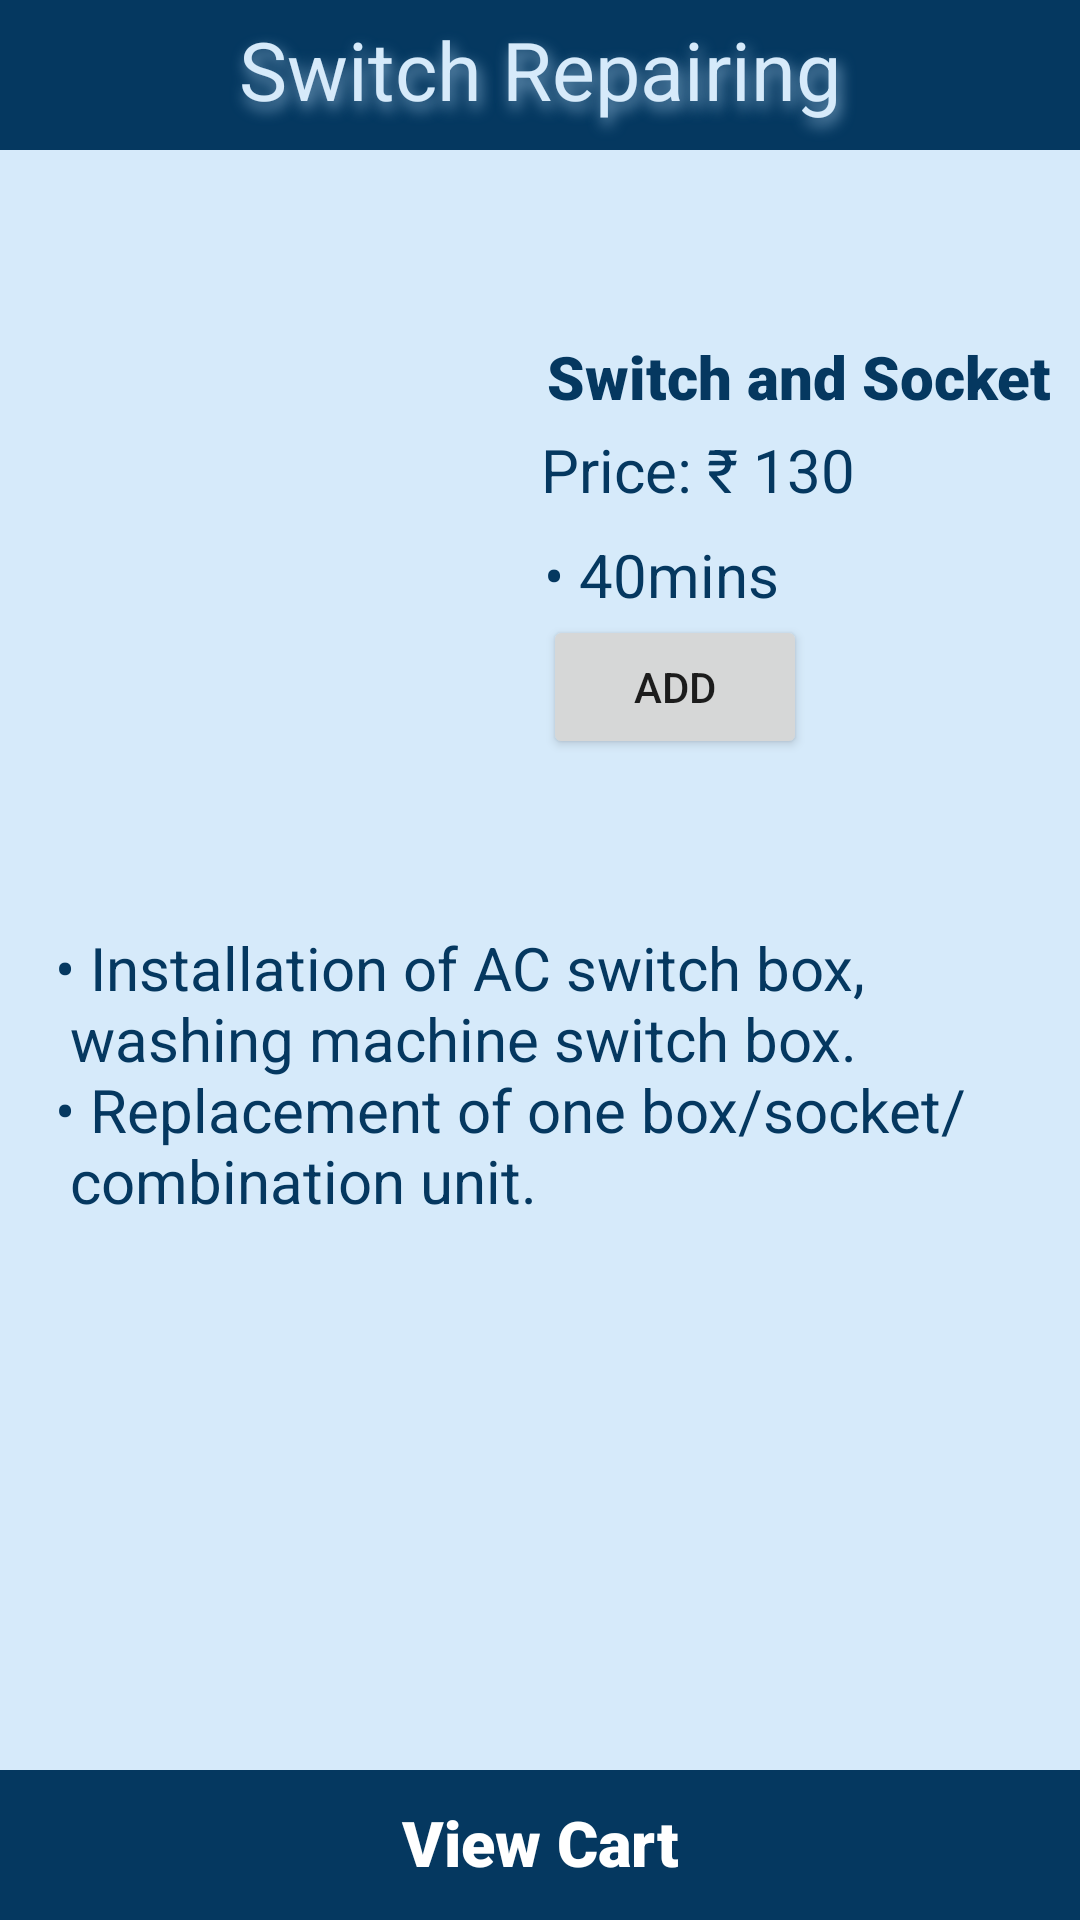

The Android layout XML behind this screen, and the referenced resources:
<!-- AndroidManifest.xml: application theme Theme.HomeServiceHome -->
<!-- res/layout/activity_elec_switch.xml -->
<?xml version="1.0" encoding="utf-8"?>
<androidx.constraintlayout.widget.ConstraintLayout xmlns:android="http://schemas.android.com/apk/res/android"
    xmlns:app="http://schemas.android.com/apk/res-auto"
    xmlns:tools="http://schemas.android.com/tools"
    android:layout_width="match_parent"
    android:layout_height="match_parent"
    tools:context=".elec_switch"
    android:orientation="vertical"
    android:background="#D6EAFA">

    <androidx.appcompat.widget.AppCompatTextView
        android:id="@+id/switchsocketrepairingheading"
        android:layout_width="match_parent"
        android:layout_height="50dp"
        android:background="@color/purple_500"
        android:fontFamily="sans-serif"
        android:paddingTop="5dp"
        android:shadowColor="#7FA8C8"
        android:shadowDx="3"
        android:shadowDy="7"
        android:shadowRadius="12"
        android:text="@string/switch_repairing"
        android:textAlignment="center"
        android:textColor="#D6EAFA"
        android:textSize="27sp"
        app:layout_constraintBottom_toBottomOf="parent"
        app:layout_constraintEnd_toEndOf="parent"
        app:layout_constraintHorizontal_bias="0.0"
        app:layout_constraintStart_toStartOf="parent"
        app:layout_constraintTop_toTopOf="parent"
        app:layout_constraintVertical_bias="0.0" />


    <ImageView
        android:id="@+id/switch_img"
        android:layout_width="130dp"
        android:layout_height="150dp"
        android:layout_marginTop="112dp"
        android:contentDescription="@string/todo"
        app:layout_constraintEnd_toEndOf="parent"
        app:layout_constraintHorizontal_bias="0.153"
        app:layout_constraintStart_toStartOf="parent"
        app:layout_constraintTop_toTopOf="parent"
        app:srcCompat="@drawable/switch_image" />

    <TextView
        android:id="@+id/switchrepairingtxt"
        android:layout_width="202dp"
        android:layout_height="27dp"
        android:layout_marginTop="112dp"
        android:fontFamily="sans-serif-black"
        android:text="@string/switch_and_socket"
        android:textAlignment="center"
        android:textColor="@color/purple_500"
        android:textSize="20sp"
        app:layout_constraintEnd_toEndOf="parent"
        app:layout_constraintHorizontal_bias="0.0"
        app:layout_constraintStart_toEndOf="@+id/switch_img"
        app:layout_constraintTop_toTopOf="parent" />

    <TextView
        android:id="@+id/textView2"
        android:layout_width="wrap_content"
        android:layout_height="wrap_content"
        android:layout_marginTop="4dp"
        android:text="@string/price_130"
        android:textAlignment="center"
        android:textColor="@color/purple_500"
        android:textSize="20sp"
        app:layout_constraintEnd_toEndOf="parent"
        app:layout_constraintHorizontal_bias="0.165"
        app:layout_constraintStart_toEndOf="@+id/switch_img"
        app:layout_constraintTop_toBottomOf="@+id/switchrepairingtxt" />

    <TextView
        android:id="@+id/textView3"
        android:layout_width="wrap_content"
        android:layout_height="wrap_content"
        android:layout_marginTop="8dp"
        android:text="@string/_40mins"
        android:textAlignment="center"
        android:textColor="@color/purple_500"
        android:textSize="20sp"
        app:layout_constraintEnd_toEndOf="parent"
        app:layout_constraintHorizontal_bias="0.137"
        app:layout_constraintStart_toEndOf="@+id/switch_img"
        app:layout_constraintTop_toBottomOf="@+id/textView2" />

    <Button
        android:id="@+id/switch_cart"
        android:layout_width="wrap_content"
        android:layout_height="wrap_content"
        android:text="@string/add"
        app:layout_constraintEnd_toEndOf="parent"
        app:layout_constraintHorizontal_bias="0.146"
        app:layout_constraintStart_toEndOf="@+id/switch_img"
        app:layout_constraintTop_toBottomOf="@+id/textView3" />

    <TextView
        android:id="@+id/textsocket"
        android:layout_width="322dp"
        android:layout_height="146dp"
        android:layout_marginTop="56dp"
        android:text="@string/point7"
        android:textAlignment="gravity"
        android:textColor="@color/purple_500"
        android:textSize="20sp"
        app:layout_constraintEnd_toEndOf="parent"
        app:layout_constraintHorizontal_bias="0.483"
        app:layout_constraintStart_toStartOf="parent"
        app:layout_constraintTop_toBottomOf="@+id/switch_cart"
        tools:ignore="MissingConstraints" />

    <androidx.appcompat.widget.AppCompatTextView
        android:id="@+id/viewcart"
        android:layout_width="match_parent"
        android:layout_height="50dp"
        android:background="@color/purple_500"
        android:fontFamily="sans-serif-black"
        android:paddingTop="10dp"
        android:text="@string/view_cart"
        android:textAlignment="center"
        android:textColor="@color/white"
        android:textSize="21sp"
        android:contentDescription="@string/todo"
        app:layout_constraintBottom_toBottomOf="parent"
        app:layout_constraintEnd_toEndOf="parent"
        app:layout_constraintHorizontal_bias="0.0"
        app:layout_constraintStart_toStartOf="parent"
        app:layout_constraintTop_toTopOf="parent"
        app:layout_constraintVertical_bias="1.0" />

    <androidx.appcompat.widget.AppCompatImageView
        android:id="@+id/cart"
        android:layout_width="wrap_content"
        android:layout_height="wrap_content"
        android:layout_marginBottom="16dp"
        android:background="@drawable/cart"
        app:layout_constraintBottom_toBottomOf="parent"
        app:layout_constraintEnd_toEndOf="@+id/viewcart"
        app:layout_constraintHorizontal_bias="0.669"
        app:layout_constraintStart_toStartOf="@+id/viewcart"
        app:layout_constraintTop_toTopOf="@+id/viewcart"
        app:layout_constraintVertical_bias="1.0" />


</androidx.constraintlayout.widget.ConstraintLayout>
<!-- resources referenced by this layout -->
<resources>
  <color name="purple_500">#053860</color>
  <color name="white">#FFFFFFFF</color>
  <string name="_40mins">• 40mins</string>
  <string name="add">Add</string>
  <string name="point7">• Installation of AC switch box,\n  washing machine switch box.  \n• Replacement of one box/socket/\n  combination unit.  </string>
  <string name="price_130">Price: ₹ 130</string>
  <string name="switch_and_socket">Switch and Socket</string>
  <string name="switch_repairing">Switch Repairing</string>
  <string name="todo">TODO</string>
  <string name="view_cart">View Cart</string>
  <style name="Theme.HomeServiceHome" parent="Theme.MaterialComponents.DayNight.NoActionBar">
          
          <item name="colorPrimary">@color/purple_500</item>
          <item name="colorPrimaryVariant">@color/purple_700</item>
          <item name="colorOnPrimary">@color/white</item>
          
          <item name="colorSecondary">@color/teal_200</item>
          <item name="colorSecondaryVariant">@color/teal_700</item>
          <item name="colorOnSecondary">@color/black</item>
          
          <item name="android:statusBarColor">?attr/colorPrimaryVariant</item>
          
      </style>
  <color name="purple_700">#FF6200EE</color>
  <color name="teal_200">#FF03DAC5</color>
  <color name="teal_700">#FF018786</color>
  <color name="black">#FF000000</color>
</resources>
